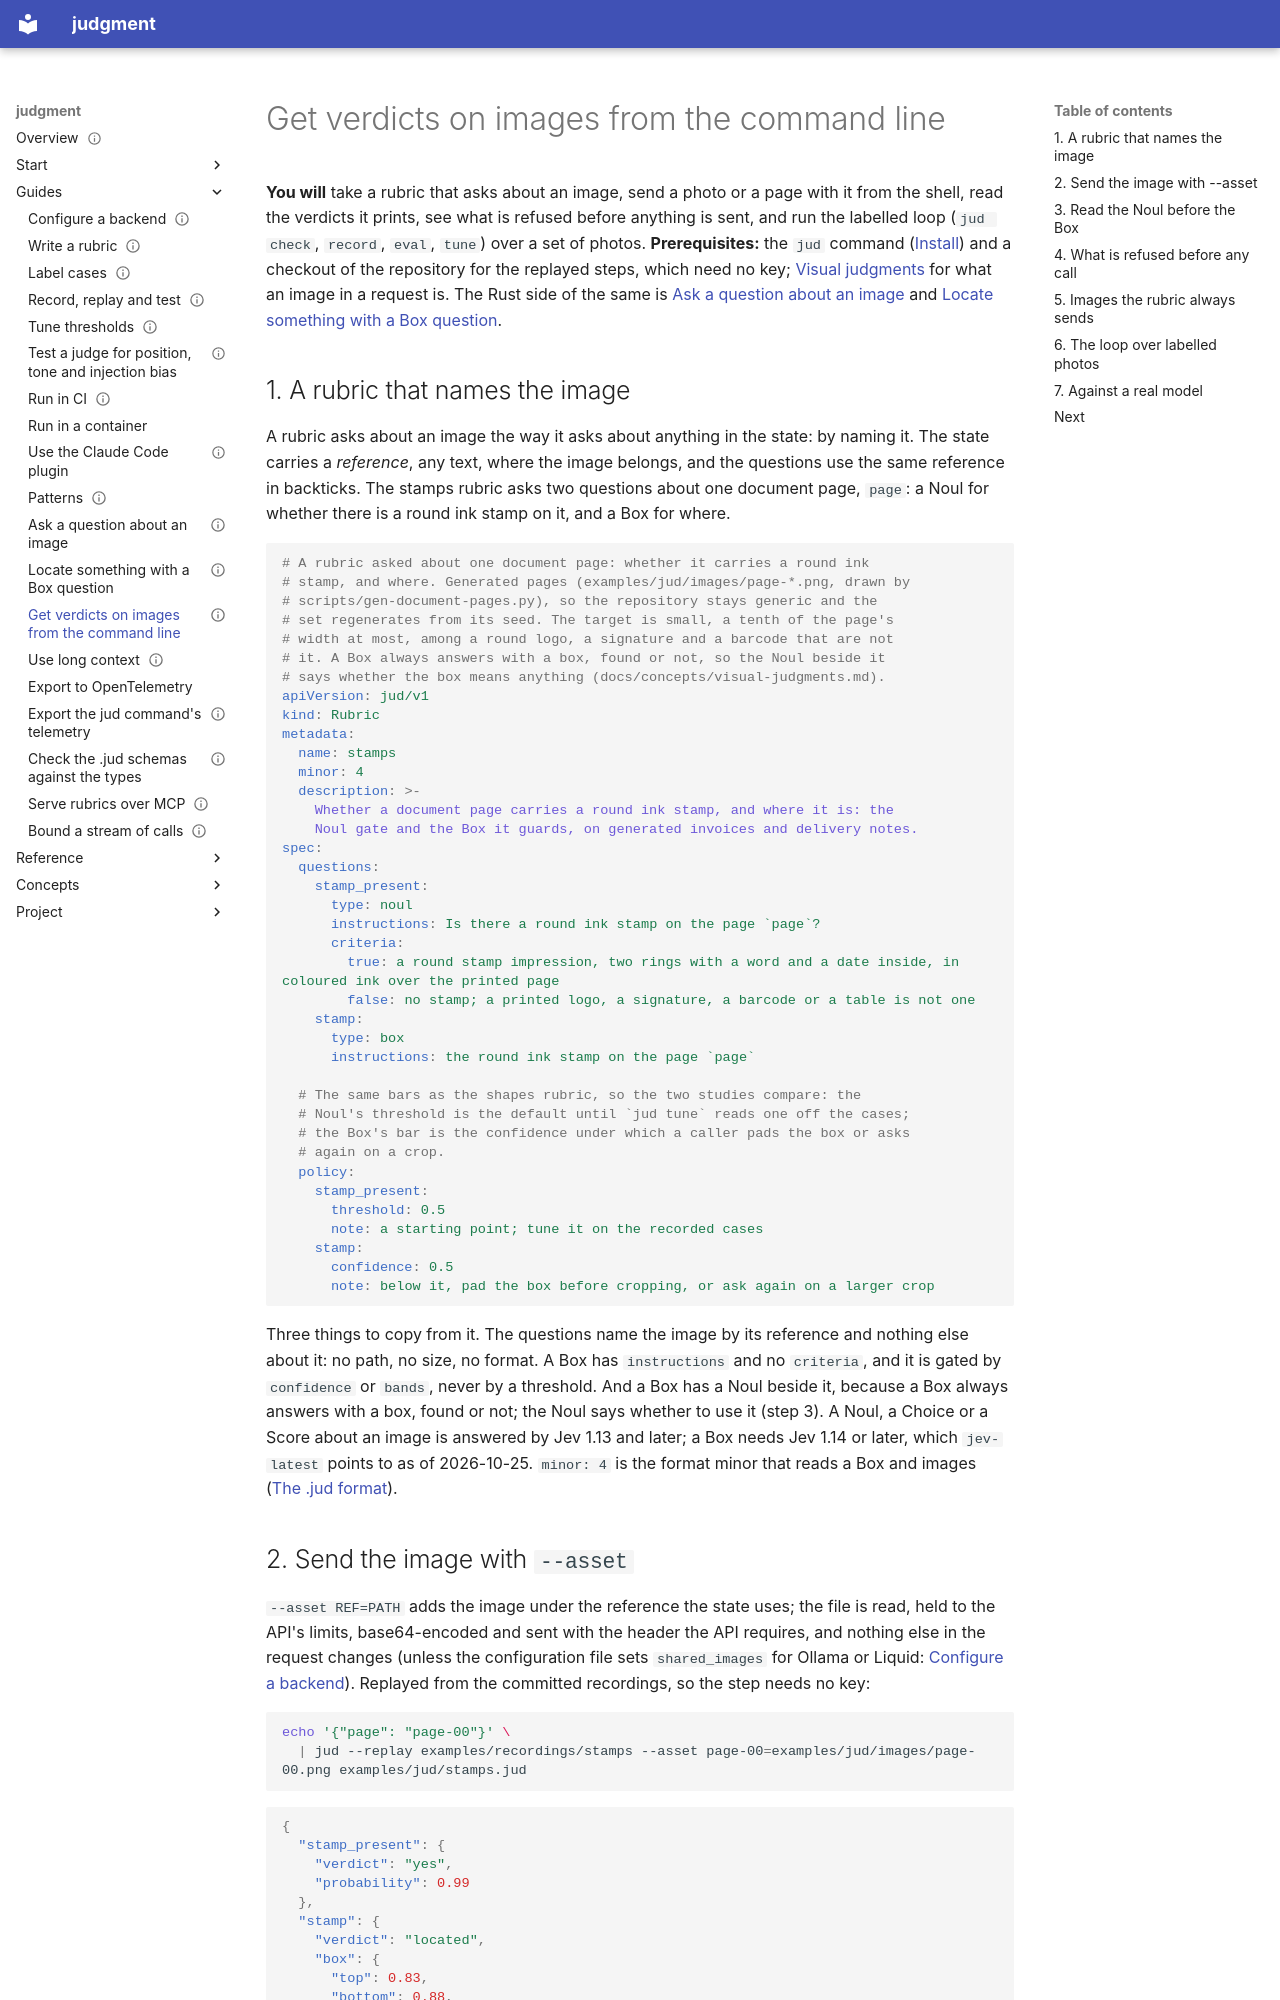

repository: chussenot/judgment · page: guides/images-from-the-command-line/index.html · generator: mkdocs

---
title: Get verdicts on images from the command line
description: How to get a verdict on a photo or a page with the jud command alone; a rubric that names the image, --asset to send it and --pixels to read a box in pixels, the verdicts a Noul and a Box print and why the Noul is read first, what is refused before any call, images a rubric always sends, labelled photos through jud check, record, eval and tune, and what a real run needs and costs; every transcript replayed from the committed recordings, so no key is needed to follow it.
status: current
last_reviewed: 2026-10-25
tags: [judgment, jud, cli, images, box, how-to]
---

# Get verdicts on images from the command line

**You will** take a rubric that asks about an image, send a photo or a page with it from the shell, read the verdicts it prints, see what is refused before anything is sent, and run the labelled loop (`jud check`, `record`, `eval`, `tune`) over a set of photos. **Prerequisites:** the `jud` command ([Install](../start/install.md)) and a checkout of the repository for the replayed steps, which need no key; [Visual judgments](../concepts/visual-judgments.md) for what an image in a request is. The Rust side of the same is [Ask a question about an image](ask-about-an-image.md) and [Locate something with a Box question](locate-with-a-box.md).

## 1. A rubric that names the image

A rubric asks about an image the way it asks about anything in the state: by naming it. The state carries a *reference*, any text, where the image belongs, and the questions use the same reference in backticks. The stamps rubric asks two questions about one document page, `page`: a Noul for whether there is a round ink stamp on it, and a Box for where.

<!-- file: examples/jud/stamps.jud -->
```yaml
# A rubric asked about one document page: whether it carries a round ink
# stamp, and where. Generated pages (examples/jud/images/page-*.png, drawn by
# scripts/gen-document-pages.py), so the repository stays generic and the
# set regenerates from its seed. The target is small, a tenth of the page's
# width at most, among a round logo, a signature and a barcode that are not
# it. A Box always answers with a box, found or not, so the Noul beside it
# says whether the box means anything (docs/concepts/visual-judgments.md).
apiVersion: jud/v1
kind: Rubric
metadata:
  name: stamps
  minor: 4
  description: >-
    Whether a document page carries a round ink stamp, and where it is: the
    Noul gate and the Box it guards, on generated invoices and delivery notes.
spec:
  questions:
    stamp_present:
      type: noul
      instructions: Is there a round ink stamp on the page `page`?
      criteria:
        true: a round stamp impression, two rings with a word and a date inside, in coloured ink over the printed page
        false: no stamp; a printed logo, a signature, a barcode or a table is not one
    stamp:
      type: box
      instructions: the round ink stamp on the page `page`

  # The same bars as the shapes rubric, so the two studies compare: the
  # Noul's threshold is the default until `jud tune` reads one off the cases;
  # the Box's bar is the confidence under which a caller pads the box or asks
  # again on a crop.
  policy:
    stamp_present:
      threshold: 0.5
      note: a starting point; tune it on the recorded cases
    stamp:
      confidence: 0.5
      note: below it, pad the box before cropping, or ask again on a larger crop
```

Three things to copy from it. The questions name the image by its reference and nothing else about it: no path, no size, no format. A Box has `instructions` and no `criteria`, and it is gated by `confidence` or `bands`, never by a threshold. And a Box has a Noul beside it, because a Box always answers with a box, found or not; the Noul says whether to use it (step 3). A Noul, a Choice or a Score about an image is answered by Jev 1.13 and later; a Box needs Jev 1.14 or later, which `jev-latest` points to as of 2026-10-25. `minor: 4` is the format minor that reads a Box and images ([The .jud format](../reference/jud-format.md)).
